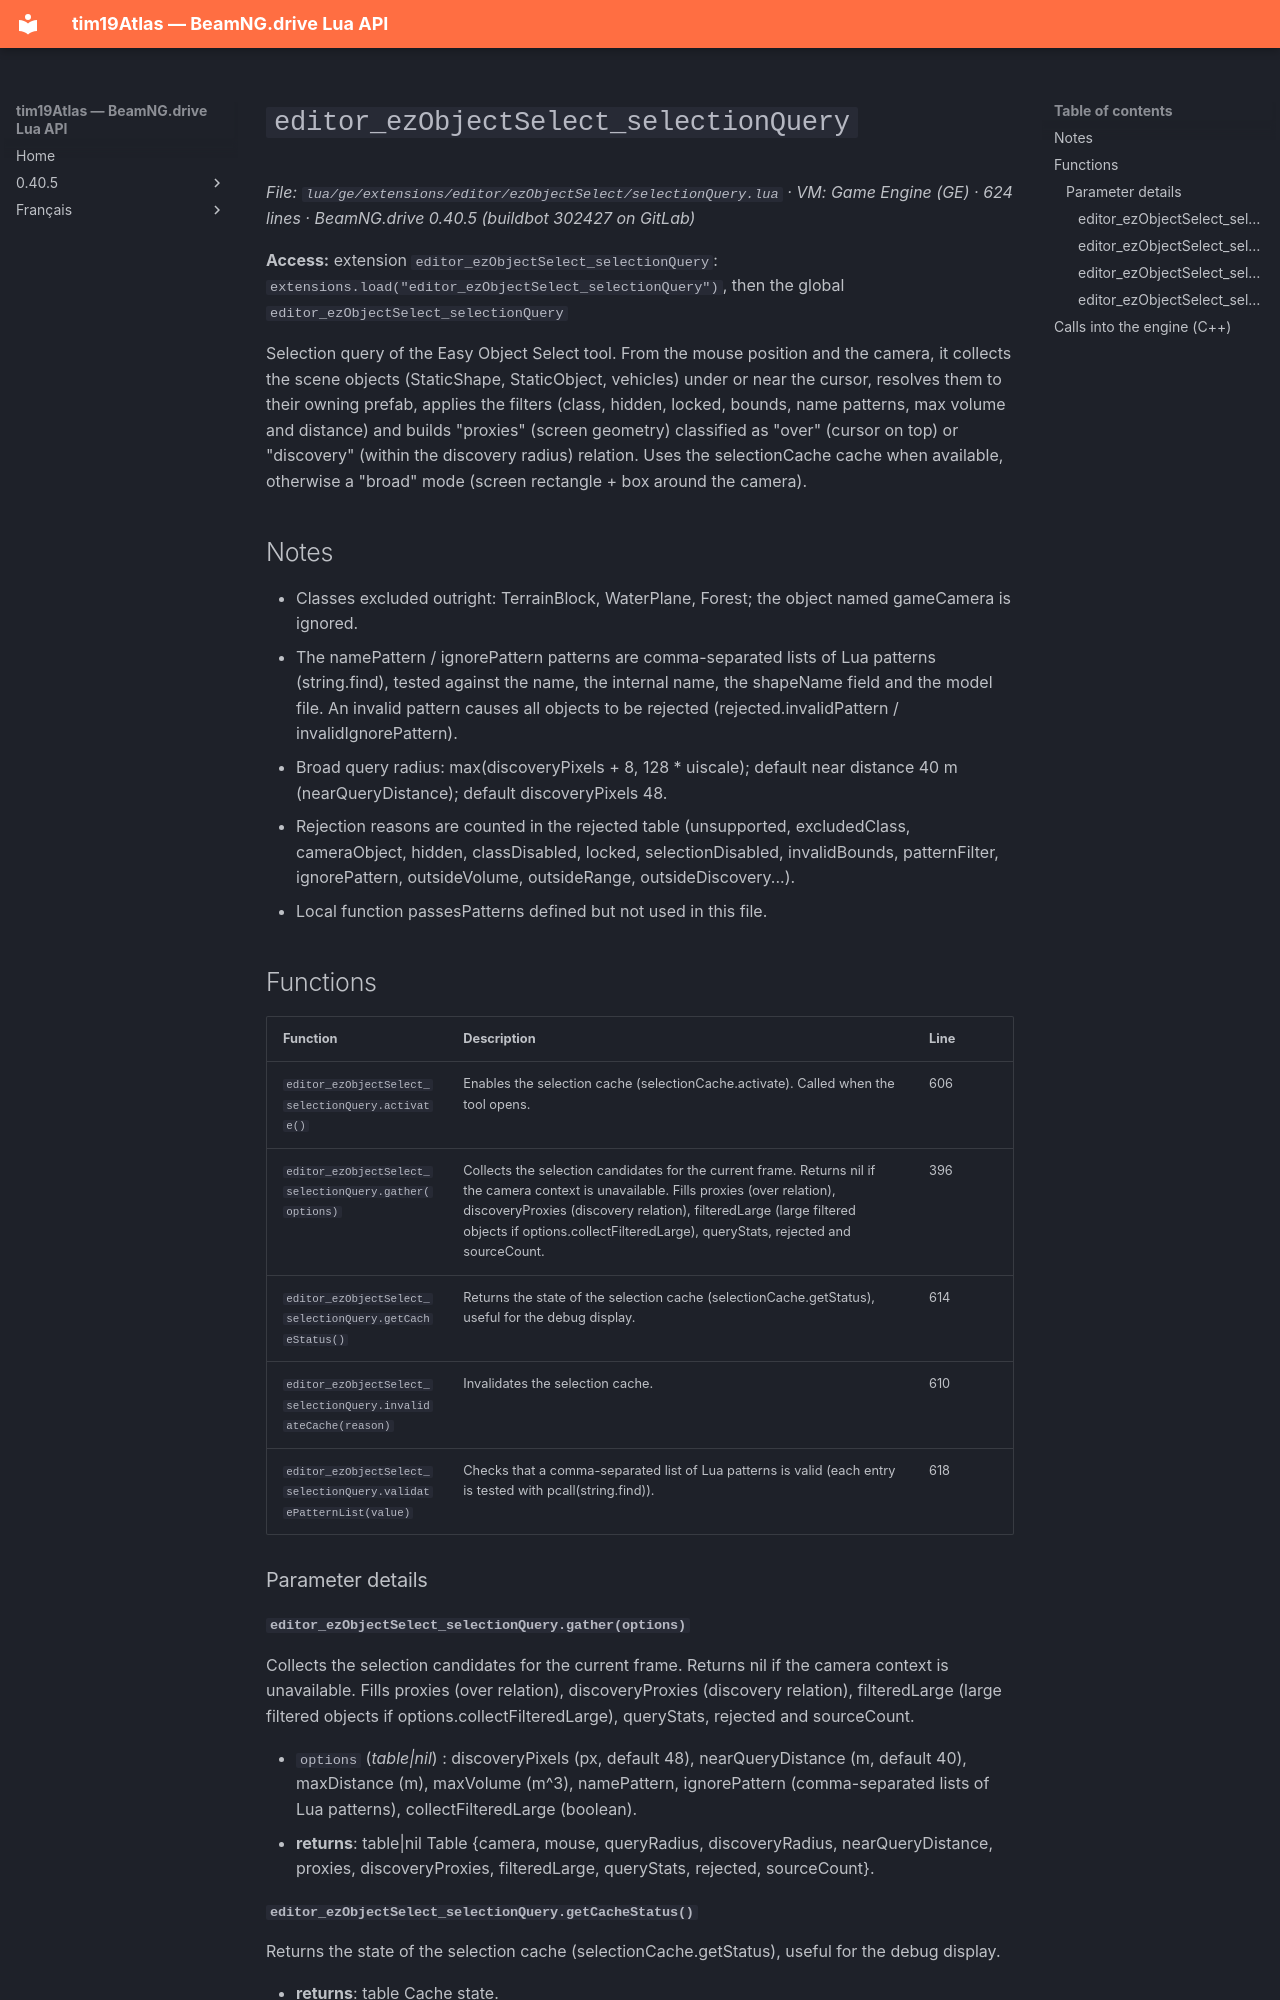

repository: Tim0219800/beamng-lua-atlas · page: 0.40.5/ge/extensions/editor/ezObjectSelect/selectionQuery.html · generator: mkdocs

# `editor_ezObjectSelect_selectionQuery`

*File: `lua/ge/extensions/editor/ezObjectSelect/selectionQuery.lua` · VM: Game Engine (GE) · 624 lines · BeamNG.drive 0.40.5 (buildbot 302427 on GitLab)*

**Access:** extension `editor_ezObjectSelect_selectionQuery`: `extensions.load("editor_ezObjectSelect_selectionQuery")`, then the global `editor_ezObjectSelect_selectionQuery`

Selection query of the Easy Object Select tool. From the mouse position and the camera, it collects the scene objects (StaticShape, StaticObject, vehicles) under or near the cursor, resolves them to their owning prefab, applies the filters (class, hidden, locked, bounds, name patterns, max volume and distance) and builds "proxies" (screen geometry) classified as "over" (cursor on top) or "discovery" (within the discovery radius) relation. Uses the selectionCache cache when available, otherwise a "broad" mode (screen rectangle + box around the camera).

## Notes

- Classes excluded outright: TerrainBlock, WaterPlane, Forest; the object named gameCamera is ignored.
- The namePattern / ignorePattern patterns are comma-separated lists of Lua patterns (string.find), tested against the name, the internal name, the shapeName field and the model file. An invalid pattern causes all objects to be rejected (rejected.invalidPattern / invalidIgnorePattern).
- Broad query radius: max(discoveryPixels + 8, 128 * uiscale); default near distance 40 m (nearQueryDistance); default discoveryPixels 48.
- Rejection reasons are counted in the rejected table (unsupported, excludedClass, cameraObject, hidden, classDisabled, locked, selectionDisabled, invalidBounds, patternFilter, ignorePattern, outsideVolume, outsideRange, outsideDiscovery...).
- Local function passesPatterns defined but not used in this file.

## Functions

| Function | Description | Line |
|---|---|---|
| `editor_ezObjectSelect_selectionQuery.activate()` | Enables the selection cache (selectionCache.activate). Called when the tool opens. | 606 |
| `editor_ezObjectSelect_selectionQuery.gather(options)` | Collects the selection candidates for the current frame. Returns nil if the camera context is unavailable. Fills proxies (over relation), discoveryProxies (discovery relation), filteredLarge (large filtered objects if options.collectFilteredLarge), queryStats, rejected and sourceCount. | 396 |
| `editor_ezObjectSelect_selectionQuery.getCacheStatus()` | Returns the state of the selection cache (selectionCache.getStatus), useful for the debug display. | 614 |
| `editor_ezObjectSelect_selectionQuery.invalidateCache(reason)` | Invalidates the selection cache. | 610 |
| `editor_ezObjectSelect_selectionQuery.validatePatternList(value)` | Checks that a comma-separated list of Lua patterns is valid (each entry is tested with pcall(string.find)). | 618 |

### Parameter details
